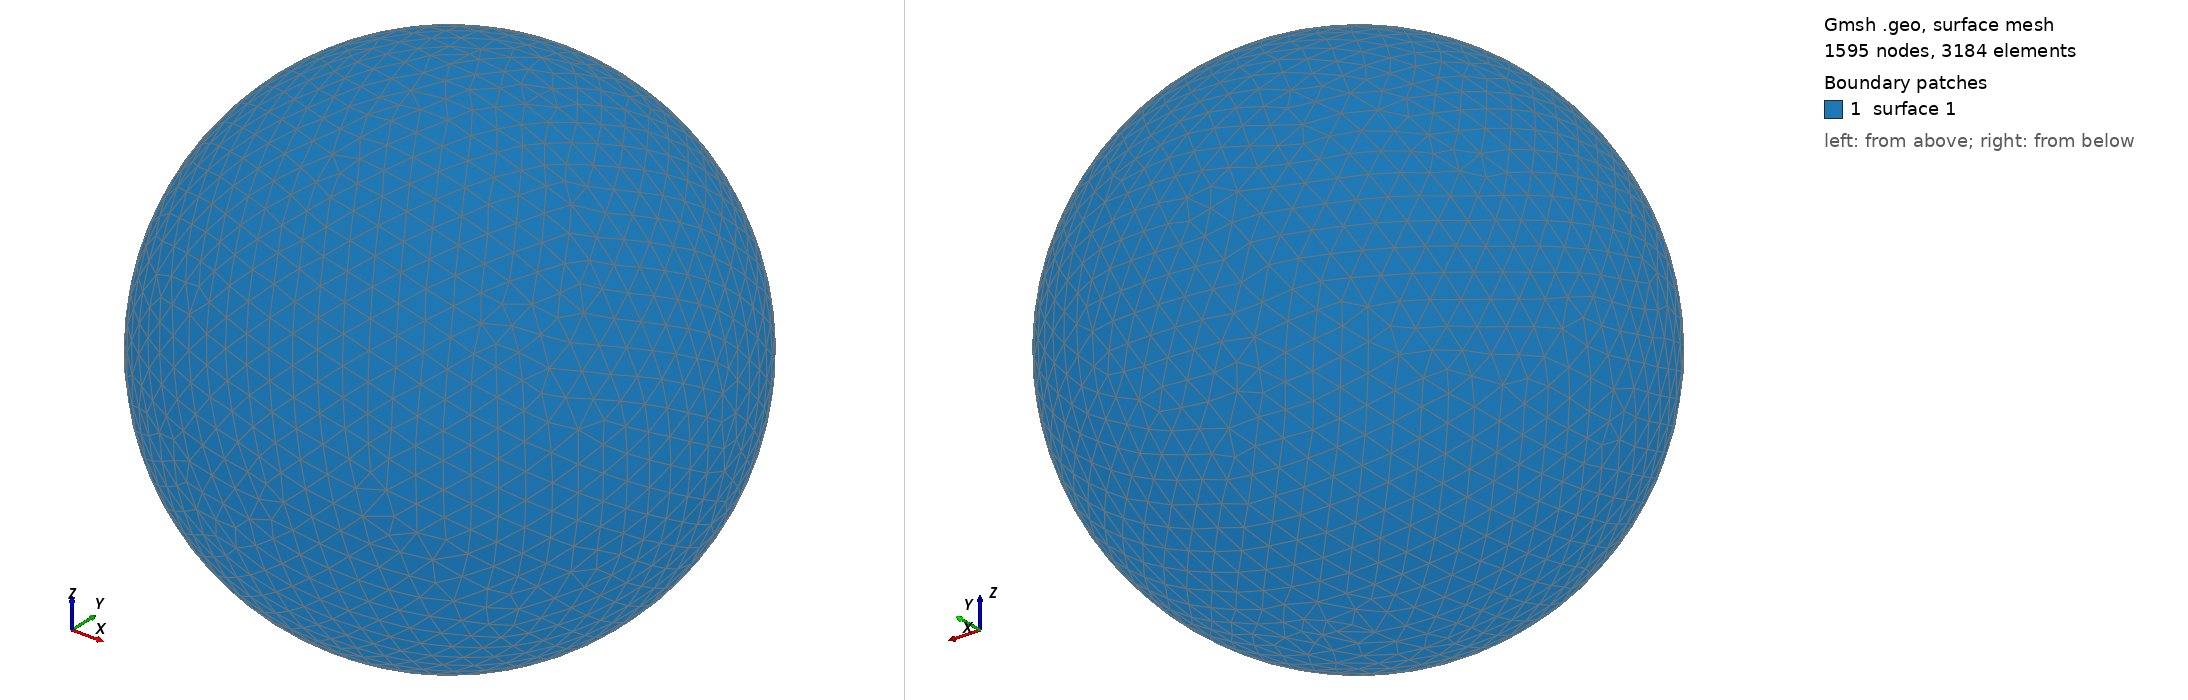

Gmsh geometry script, surface-meshed: 1595 nodes, 3184 surface elements. Boundary patches (legend numbers): 1 surface 1. Left view from above one corner, right view from below the opposite corner. The script declares no physical surfaces, so the legend lists its geometric surfaces. The drawing asked Gmsh for element sizes between 1% and 20% of the model's largest extent; the script's own settings can give other sizes.

=== shot2867.geo (drawn) ===
SetFactory("OpenCASCADE");
Point(1) = {0,0,0,0};
Sphere(1) = {0,0,0,0.87940000};
MeshSize{ PointsOf{ Surface{:}; } } = 0.087940000;
Mesh.ElementOrder=1;
Mesh.Format=39;
